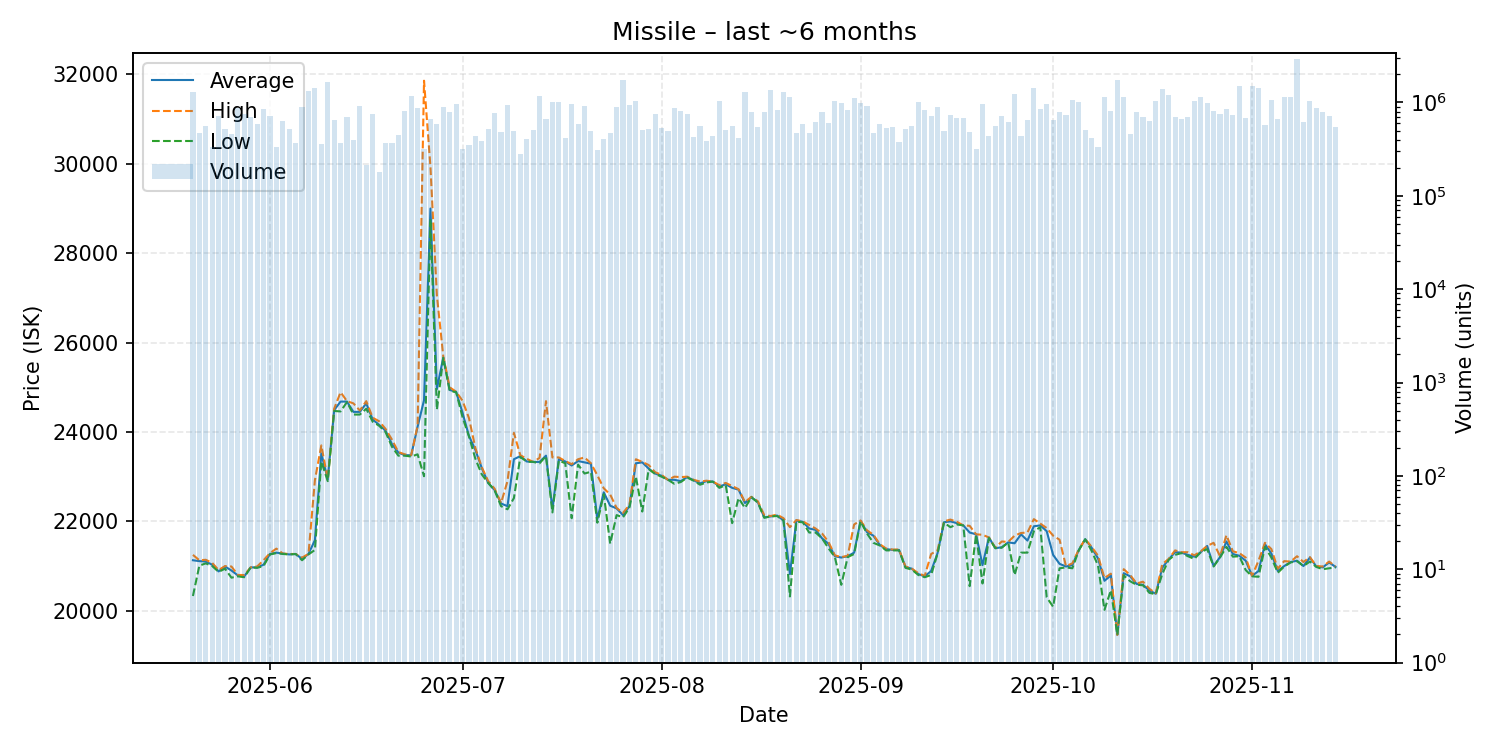

Values plotted in this chart, from the file beside it:
date, average, highest, lowest, order_count, volume
2025-05-20, 21130, 21250, 20330, 154, 1281357
2025-05-21, 21110, 21130, 21010, 111, 476203
2025-05-22, 21100, 21140, 21060, 112, 556314
2025-05-23, 21030, 21070, 21000, 82, 335594
2025-05-24, 20880, 20910, 20870, 101, 713655
2025-05-25, 20990, 21000, 20940, 143, 523300
2025-05-26, 20900, 20990, 20740, 121, 462664
2025-05-27, 20790, 20800, 20770, 129, 878946
2025-05-28, 20770, 20800, 20750, 141, 744578
2025-05-29, 20970, 20970, 20970, 118, 705803
2025-05-30, 20970, 20990, 20960, 122, 582181
2025-05-31, 21030, 21130, 21000, 145, 858983
2025-06-01, 21270, 21290, 21260, 134, 709150
2025-06-02, 21300, 21390, 21290, 87, 335672
2025-06-03, 21280, 21280, 21270, 117, 629334
2025-06-04, 21260, 21270, 21260, 102, 520868
2025-06-05, 21270, 21270, 21270, 102, 368738
2025-06-06, 21160, 21190, 21130, 123, 898115
2025-06-07, 21270, 21270, 21260, 127, 1340536
2025-06-08, 21580, 22920, 21360, 178, 1434248
2025-06-09, 23520, 23700, 23340, 83, 361952
2025-06-10, 22940, 22940, 22900, 151, 1643867
2025-06-11, 24490, 24520, 24470, 87, 646745
2025-06-12, 24680, 24890, 24460, 99, 369864
2025-06-13, 24680, 24690, 24670, 104, 701808
2025-06-14, 24450, 24640, 24390, 112, 391552
2025-06-15, 24450, 24480, 24390, 140, 927672
2025-06-16, 24640, 24690, 24520, 71, 216353
2025-06-17, 24280, 24320, 24230, 124, 748685
2025-06-18, 24160, 24240, 24140, 76, 181036
2025-06-19, 24030, 24070, 24000, 98, 367265
2025-06-20, 23730, 23830, 23670, 89, 368409
2025-06-21, 23540, 23550, 23470, 125, 443297
2025-06-22, 23480, 23500, 23470, 148, 812962
2025-06-23, 23480, 23480, 23450, 150, 1159588
2025-06-24, 24120, 24140, 23500, 105, 872375
2025-06-25, 24710, 31860, 23010, 73, 320705
2025-06-26, 29000, 29930, 28760, 102, 668171
2025-06-27, 24960, 27060, 24500, 117, 590910
2025-06-28, 25670, 25690, 25660, 139, 899267
2025-06-29, 24940, 25000, 24920, 131, 792616
2025-06-30, 24900, 24900, 24890, 129, 962470
2025-07-01, 24430, 24700, 24330, 96, 318402
2025-07-02, 23910, 24310, 23900, 82, 351156
2025-07-03, 23600, 23640, 23400, 98, 438658
2025-07-04, 23190, 23210, 23050, 92, 385031
2025-07-05, 22860, 22900, 22860, 90, 522180
2025-07-06, 22700, 22730, 22690, 138, 777515
2025-07-07, 22400, 22410, 22340, 83, 480897
2025-07-08, 22340, 22900, 22270, 124, 943132
2025-07-09, 23390, 23980, 22520, 109, 497125
2025-07-10, 23460, 23480, 23440, 81, 283910
2025-07-11, 23340, 23400, 23340, 93, 406080
2025-07-12, 23330, 23330, 23330, 77, 510886
2025-07-13, 23330, 23420, 23300, 156, 1187444
2025-07-14, 23470, 24690, 23460, 101, 665463
2025-07-15, 22280, 23430, 22200, 125, 1013305
2025-07-16, 23390, 23430, 23360, 121, 1023817
2025-07-17, 23340, 23350, 23300, 80, 413491
2025-07-18, 23250, 23280, 22070, 94, 966079
... 119 more rows
